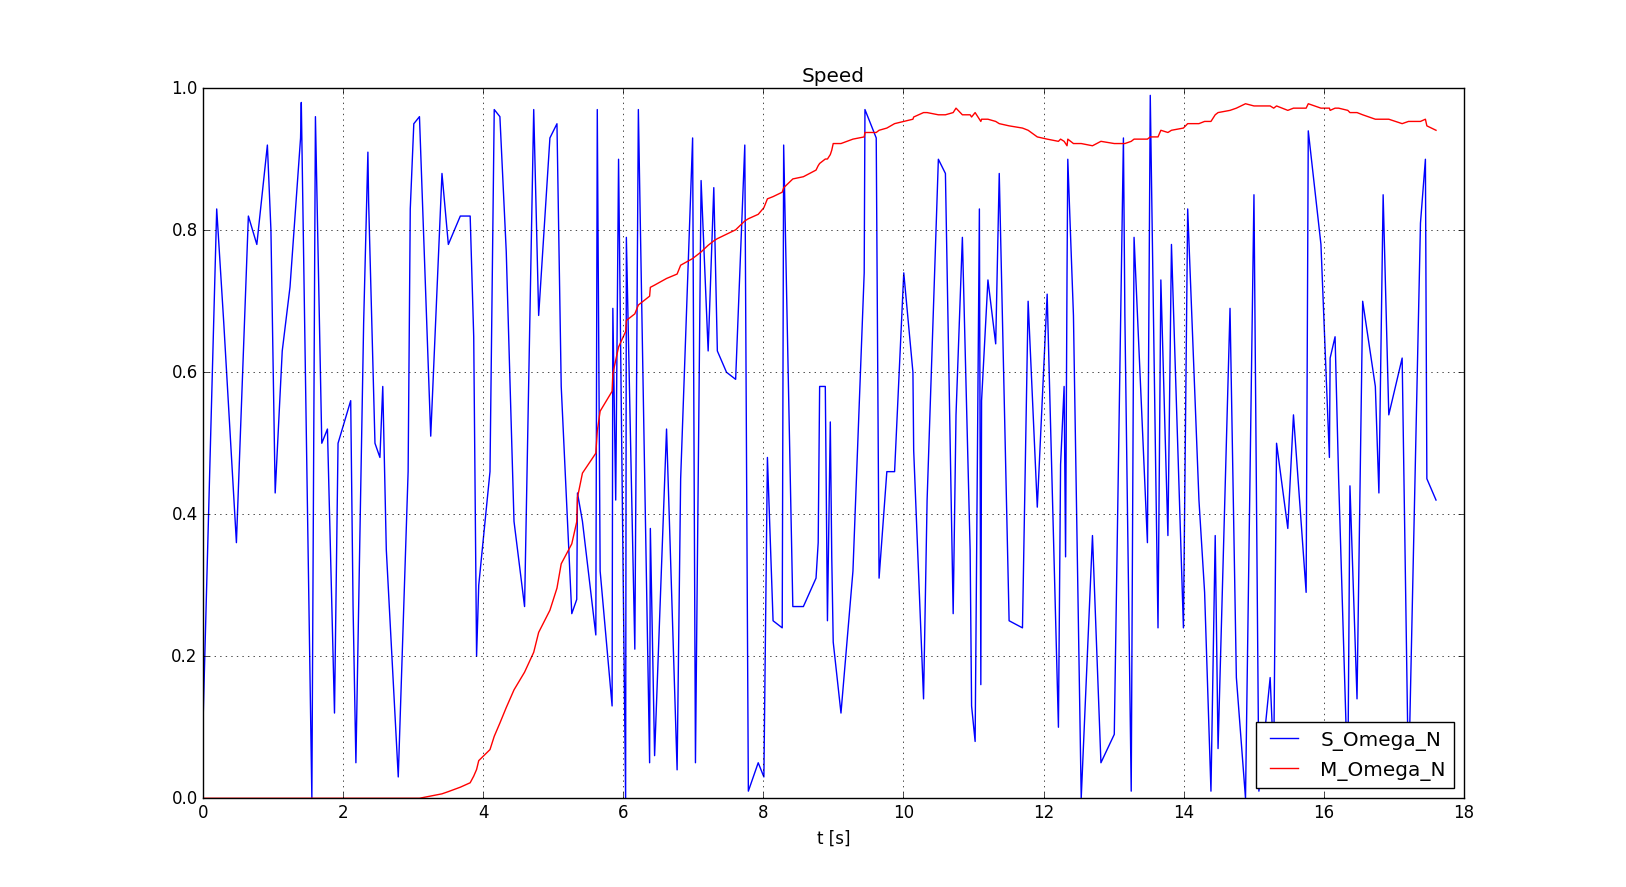

Values plotted in this chart, from the file beside it:
1673403589.303828	120.000000	0.000000
1673403589	830	0.000000
1673403590	670	0.000000
1673403590	360	0.000000
1673403590	820	0.000000
1673403590	780	0.000000
1673403590	920	0.000000
1673403590	800	0.000000
1673403590	430	0.000000
1673403590	630	0.000000
1673403591	720	0.000000
1673403591	930	0.000000
1673403591	980	0.000000
1673403591	0.000000	0.000000
1673403591	960	0.000000
1673403591	500	0.000000
1673403591	520	0.000000
1673403591	120	0.000000
1673403591	500	0.000000
1673403591	560	0.000000
1673403591	270	0.000000
1673403591	50	0.000000
1673403592	670	0.000000
1673403592	910	0.000000
1673403592	840	0.000000
1673403592	500	0.000000
1673403592	480	0.000000
1673403592	580	0.000000
1673403592	350	0.000000
1673403592	30	0.000000
1673403592	460	0.000000
1673403592	830	0.000000
1673403592	950	0.000000
1673403592	960	0.000000
1673403593	510	0.015
1673403593	880	0.03
1673403593	780	0.045
1673403593	820	0.075
1673403593	820	0.105
1673403593	650	0.15
1673403593	200	0.195
1673403593	300	0.255
1673403593	460	0.33
1673403593	970	0.42
1673403594	960	0.51
1673403594	770	0.615
1673403594	390	0.735
1673403594	270	0.855
1673403594	970	0.99
1673403594	680	1.125
1673403594	930	1.275
1673403594	950	1.425
1673403594	580	1.59
1673403595	260	1.725
1673403595	280	1.875
1673403595	430	2.04
1673403595	390	2.205
1673403595	230	2.34
1673403595	970	2.49
1673403595	320	2.625
1673403595	130	2.76
... 130 more rows
